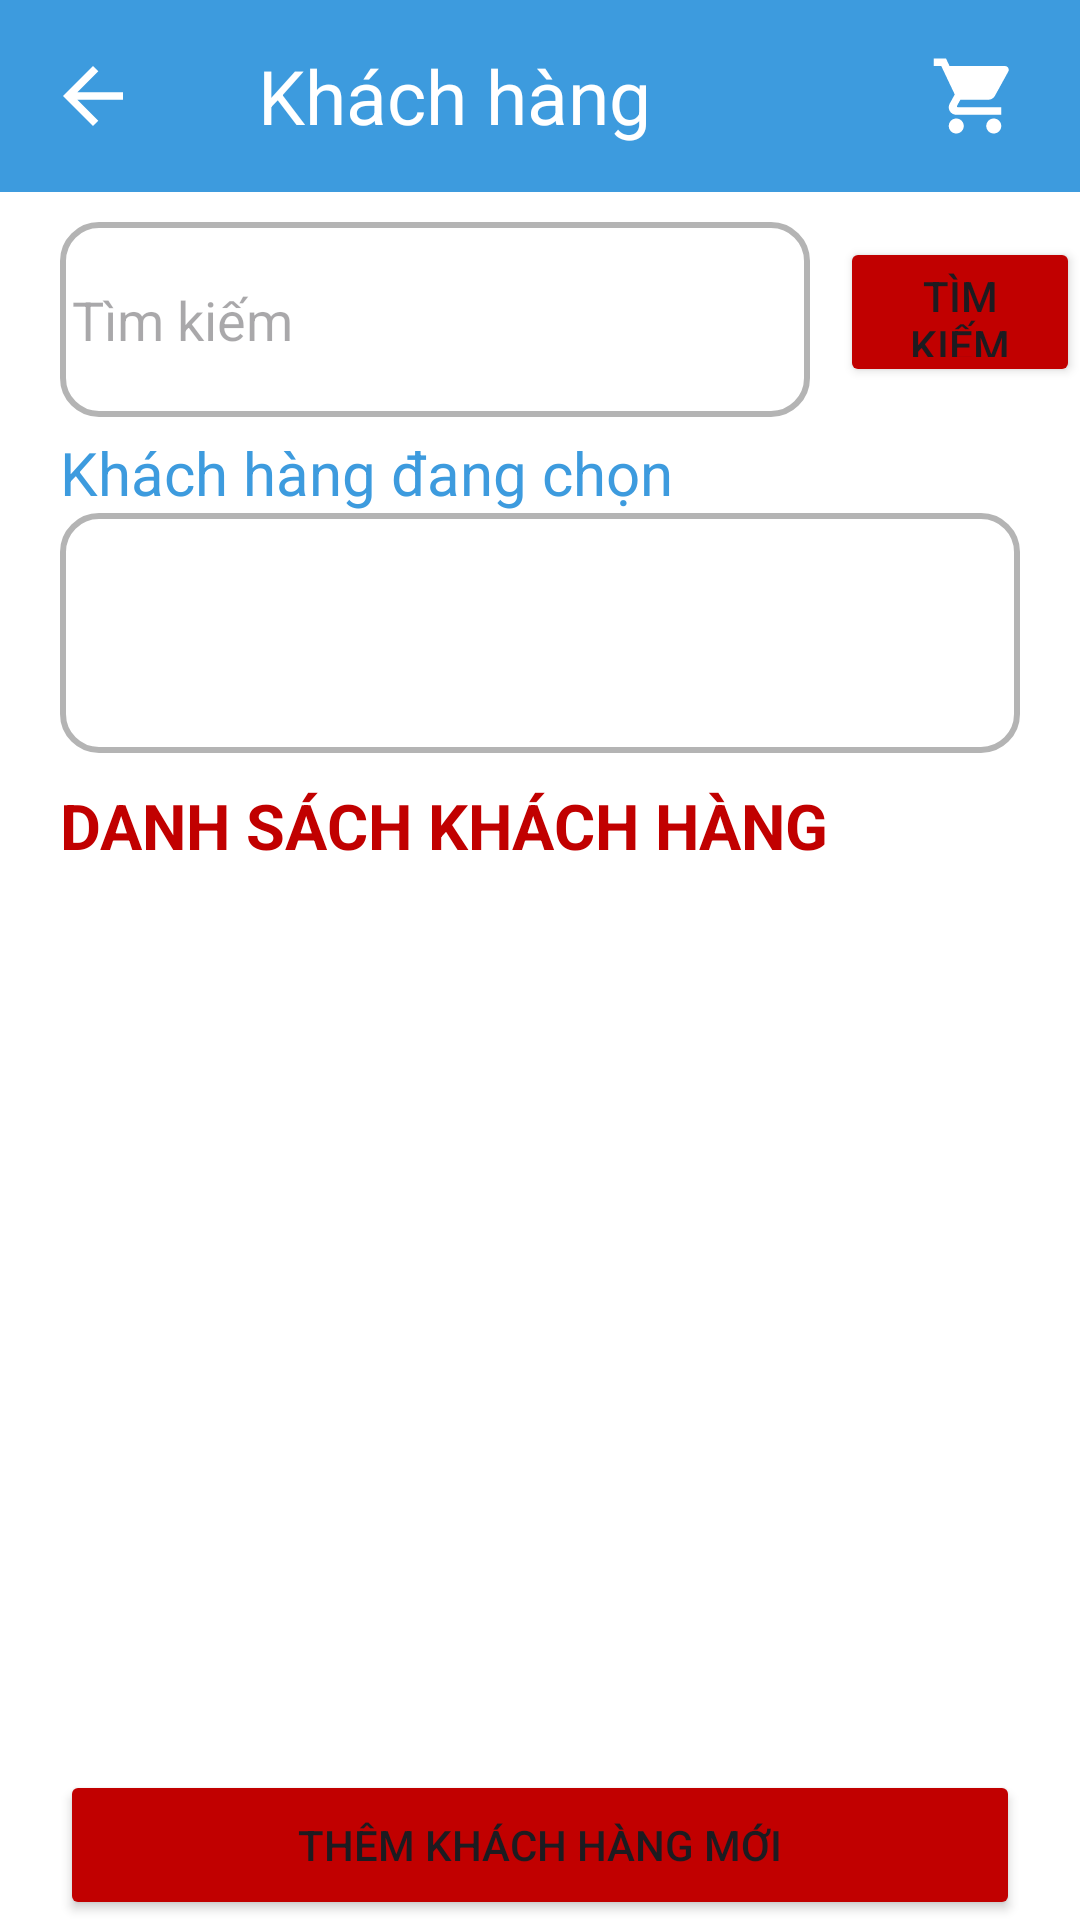

Layout XML and referenced resources for this Android screen:
<!-- AndroidManifest.xml: application theme Theme.Prj_first -->
<!-- res/layout/fragment_khach_hang.xml -->
<?xml version="1.0" encoding="utf-8"?>
<RelativeLayout xmlns:android="http://schemas.android.com/apk/res/android"
    xmlns:tools="http://schemas.android.com/tools"
    android:layout_width="match_parent"
    android:layout_height="match_parent"
    android:background="@color/white"
    tools:context=".KhachHang.KhachHangFragment">

    
    <androidx.appcompat.widget.Toolbar
        android:id="@+id/toolbar"
        android:layout_width="match_parent"
        android:layout_height="wrap_content"
        android:background="?attr/colorPrimary"
        android:minHeight="?attr/actionBarSize"
        android:theme="?attr/actionBarTheme"
        android:backgroundTint="@color/toolbar">
        <LinearLayout
            android:layout_width="match_parent"
            android:layout_height="wrap_content"
            android:orientation="horizontal">
            <ImageView
                android:layout_width="30dp"
                android:id="@+id/btnBack"
                android:layout_height="30dp"
                android:src="@drawable/ic_back"
                android:layout_gravity="center_vertical"/>
            <TextView
                android:layout_width="wrap_content"
                android:layout_height="wrap_content"
                android:id="@+id/lblKhachHang"
                android:text="Khách hàng"
                android:textSize="25dp"
                android:textColor="@color/white"
                android:layout_gravity="center"
                android:layout_marginLeft="40dp"/>
            <View
                android:layout_width="0dp"
                android:layout_height="0dp"
                android:layout_weight="1"/>
            <ImageView
                android:layout_width="50dp"
                android:id="@+id/btnCart"
                android:layout_height="50dp"
                android:src="@drawable/ic_shopping_cart"
                android:layout_gravity="center_vertical"
                android:paddingEnd="20dp"/>

        </LinearLayout>
    </androidx.appcompat.widget.Toolbar>
    <EditText
        android:id="@+id/txtSearchInput"
        android:layout_width="250dp"
        android:layout_height="65dp"
        android:hint="Tìm kiếm"
        android:layout_below="@id/toolbar"
        android:background="@drawable/custom_border"
        android:layout_marginLeft="20dp"
        android:layout_marginTop="10dp"/>
    <Button
        android:id="@+id/btnSearchKH"
        android:layout_width="110dp"
        android:layout_height="50dp"
        android:text="Tìm kiếm"
        android:layout_marginTop="15dp"
        android:backgroundTint="@color/red"
        android:layout_toEndOf="@id/txtSearchInput"
        android:layout_below="@id/toolbar"
        android:layout_marginStart="10dp"/>
    <TextView
        android:id="@+id/lblchonkh"
        android:layout_width="wrap_content"
        android:layout_height="wrap_content"
        android:text="Khách hàng đang chọn"
        android:textSize="20dp"
        android:textColor="@color/toolbar"
        android:layout_below="@id/txtSearchInput"
        android:layout_alignStart="@id/txtSearchInput"
        android:layout_marginTop="5dp"/>
    <TextView
        android:id="@+id/fldChosenCustomer"
        android:layout_width="match_parent"
        android:layout_height="80dp"
        android:layout_below="@id/lblchonkh"
        android:background="@drawable/custom_border"
        android:layout_marginLeft="20dp"
        android:layout_marginRight="20dp"/>
    <TextView
        android:id="@+id/lbldskhachhang"
        android:layout_width="wrap_content"
        android:layout_height="wrap_content"
        android:text="DANH SÁCH KHÁCH HÀNG"
        android:textSize="21dp"
        android:textColor="@color/red"
        android:textStyle="bold"
        android:layout_below="@id/fldChosenCustomer"
        android:layout_alignStart="@id/txtSearchInput"
        android:layout_marginTop="10dp"/>
    <androidx.recyclerview.widget.RecyclerView
        android:id="@+id/rcvkhachhang"
        android:layout_width="wrap_content"
        android:layout_height="wrap_content"
        android:layout_below="@id/lbldskhachhang"
        android:layout_alignStart="@id/txtSearchInput"
        android:layout_marginRight="20dp"
        android:layout_marginBottom="50dp"/>
    <Button
        android:id="@+id/btnAddCustomer"
        android:layout_width="match_parent"
        android:layout_height="50dp"
        android:layout_alignParentBottom="true"
        android:text="THÊM KHÁCH HÀNG MỚI"
        android:backgroundTint="@color/red"
        android:layout_marginRight="20dp"
        android:layout_marginLeft="20dp"/>
</RelativeLayout>
<!-- resources referenced by this layout -->
<resources>
  <color name="red">#c10000</color>
  <color name="toolbar">#3d9bde</color>
  <color name="white">#FFFFFFFF</color>
  <!-- drawable custom_border (drawable) -->
  <?xml version="1.0" encoding="utf-8"?>
  <shape xmlns:android="http://schemas.android.com/apk/res/android">
      <solid android:color="#FFFFFF"/>
      <stroke android:width="2dp" android:color="#b4b4b4"/>
      <padding android:bottom="4dp"
          android:top="4dp"
          android:left="4dp"
          android:right="4dp"
          />
      <corners android:radius="12dp"/>
  </shape>
  <!-- drawable ic_back (drawable) -->
  <vector xmlns:android="http://schemas.android.com/apk/res/android"
      android:autoMirrored="true" android:height="24dp" android:tint="#ffffff" android:viewportHeight="24" android:viewportWidth="24" android:width="24dp">
        
      <path android:fillColor="@android:color/white" android:pathData="M20,11H7.83l5.59,-5.59L12,4l-8,8 8,8 1.41,-1.41L7.83,13H20v-2z"/>
      
  </vector>
  <!-- drawable ic_shopping_cart (drawable) -->
  <vector xmlns:android="http://schemas.android.com/apk/res/android"
      android:height="24dp" android:tint="#ffffff"
      android:viewportHeight="24" android:viewportWidth="24" android:width="24dp">
        
      <path android:fillColor="@android:color/white" android:pathData="M7,18c-1.1,0 -1.99,0.9 -1.99,2S5.9,22 7,22s2,-0.9 2,-2 -0.9,-2 -2,-2zM1,2v2h2l3.6,7.59 -1.35,2.45c-0.16,0.28 -0.25,0.61 -0.25,0.96 0,1.1 0.9,2 2,2h12v-2L7.42,15c-0.14,0 -0.25,-0.11 -0.25,-0.25l0.03,-0.12 0.9,-1.63h7.45c0.75,0 1.41,-0.41 1.75,-1.03l3.58,-6.49c0.08,-0.14 0.12,-0.31 0.12,-0.48 0,-0.55 -0.45,-1 -1,-1L5.21,4l-0.94,-2L1,2zM17,18c-1.1,0 -1.99,0.9 -1.99,2s0.89,2 1.99,2 2,-0.9 2,-2 -0.9,-2 -2,-2z"/>
      
  </vector>
  <style name="Theme.Prj_first" parent="Base.Theme.Prj_first" />
  <style name="Base.Theme.Prj_first" parent="Theme.Material3.DayNight.NoActionBar">
          
          
      </style>
</resources>
